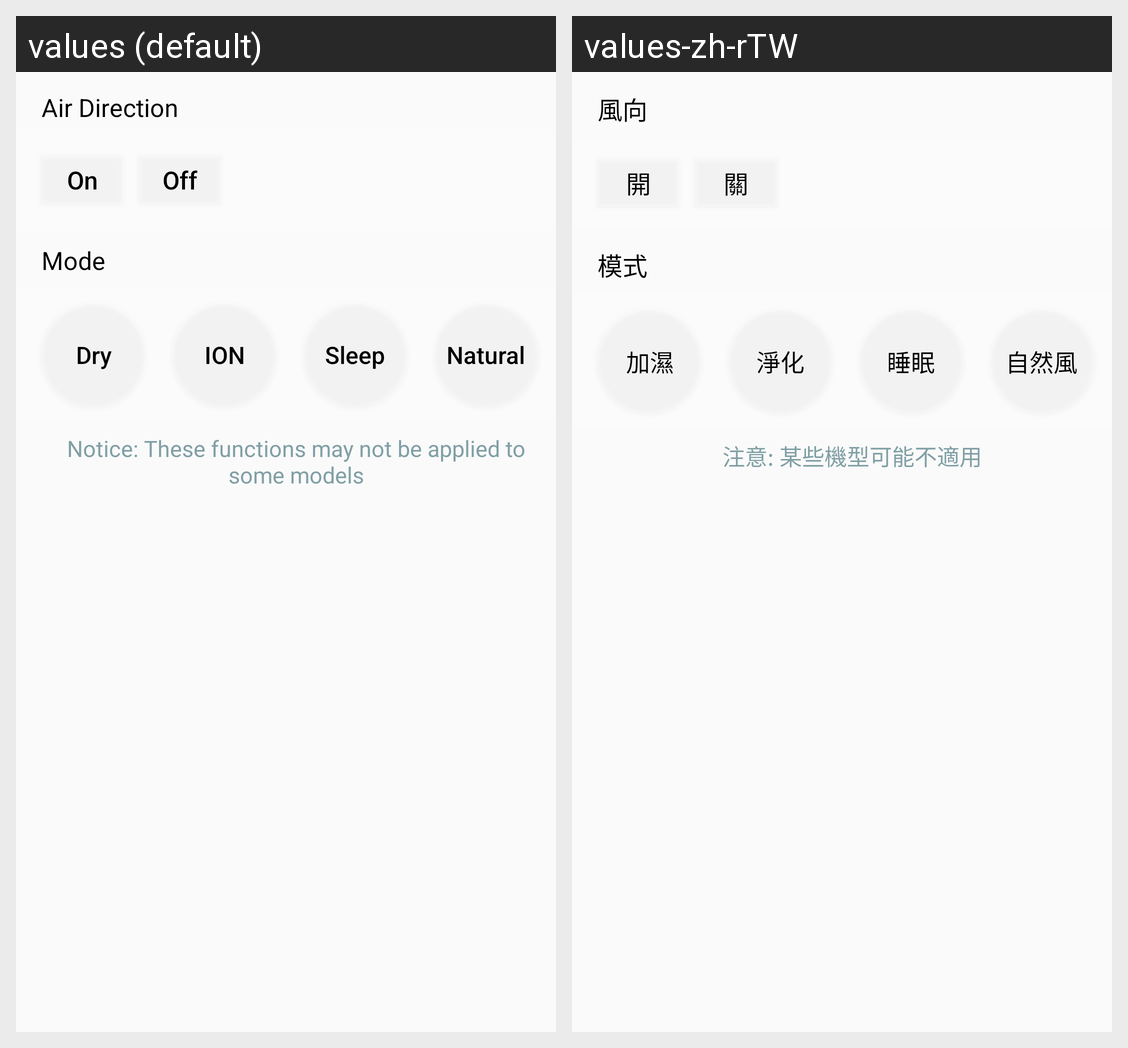

Here is an Android app screen in its default locale and in the app's own translations. Write out the translated-string differences for the strings that appear on this screen.
Android screen res/layout/fan_advance_setting.xml rendered under 2 locales, left to right: values (default), values-zh-rTW. Device: Nexus 5 (rendered at 1080×1920; each locale shown at half size, 540×960, under a caption strip naming it); theme AppTheme.
Strings drawn on this screen, with the default value and each locale's value (text and hints the layout hard-codes, and strings that could not be matched under every locale, appear in the picture but are not listed):

air_direction
  values: Air Direction
  values-zh-rTW: 風向

fan_advance_air_direction_on
  values: On
  values-zh-rTW: 開

fan_advance_air_direction_off
  values: Off
  values-zh-rTW: 關

mode
  values: Mode
  values-zh-rTW: 模式

fan_advance_mode_humidification
  values: Dry
  values-zh-rTW: 加濕

fan_advance_mode_ion
  values: ION
  values-zh-rTW: 淨化

fan_advance_mode_sleep
  values: Sleep
  values-zh-rTW: 睡眠

fan_advance_mode_natural
  values: Natural
  values-zh-rTW: 自然風

advance_warning
  values: Notice: These functions may not be applied to some models
  values-zh-rTW: 注意: 某些機型可能不適用
